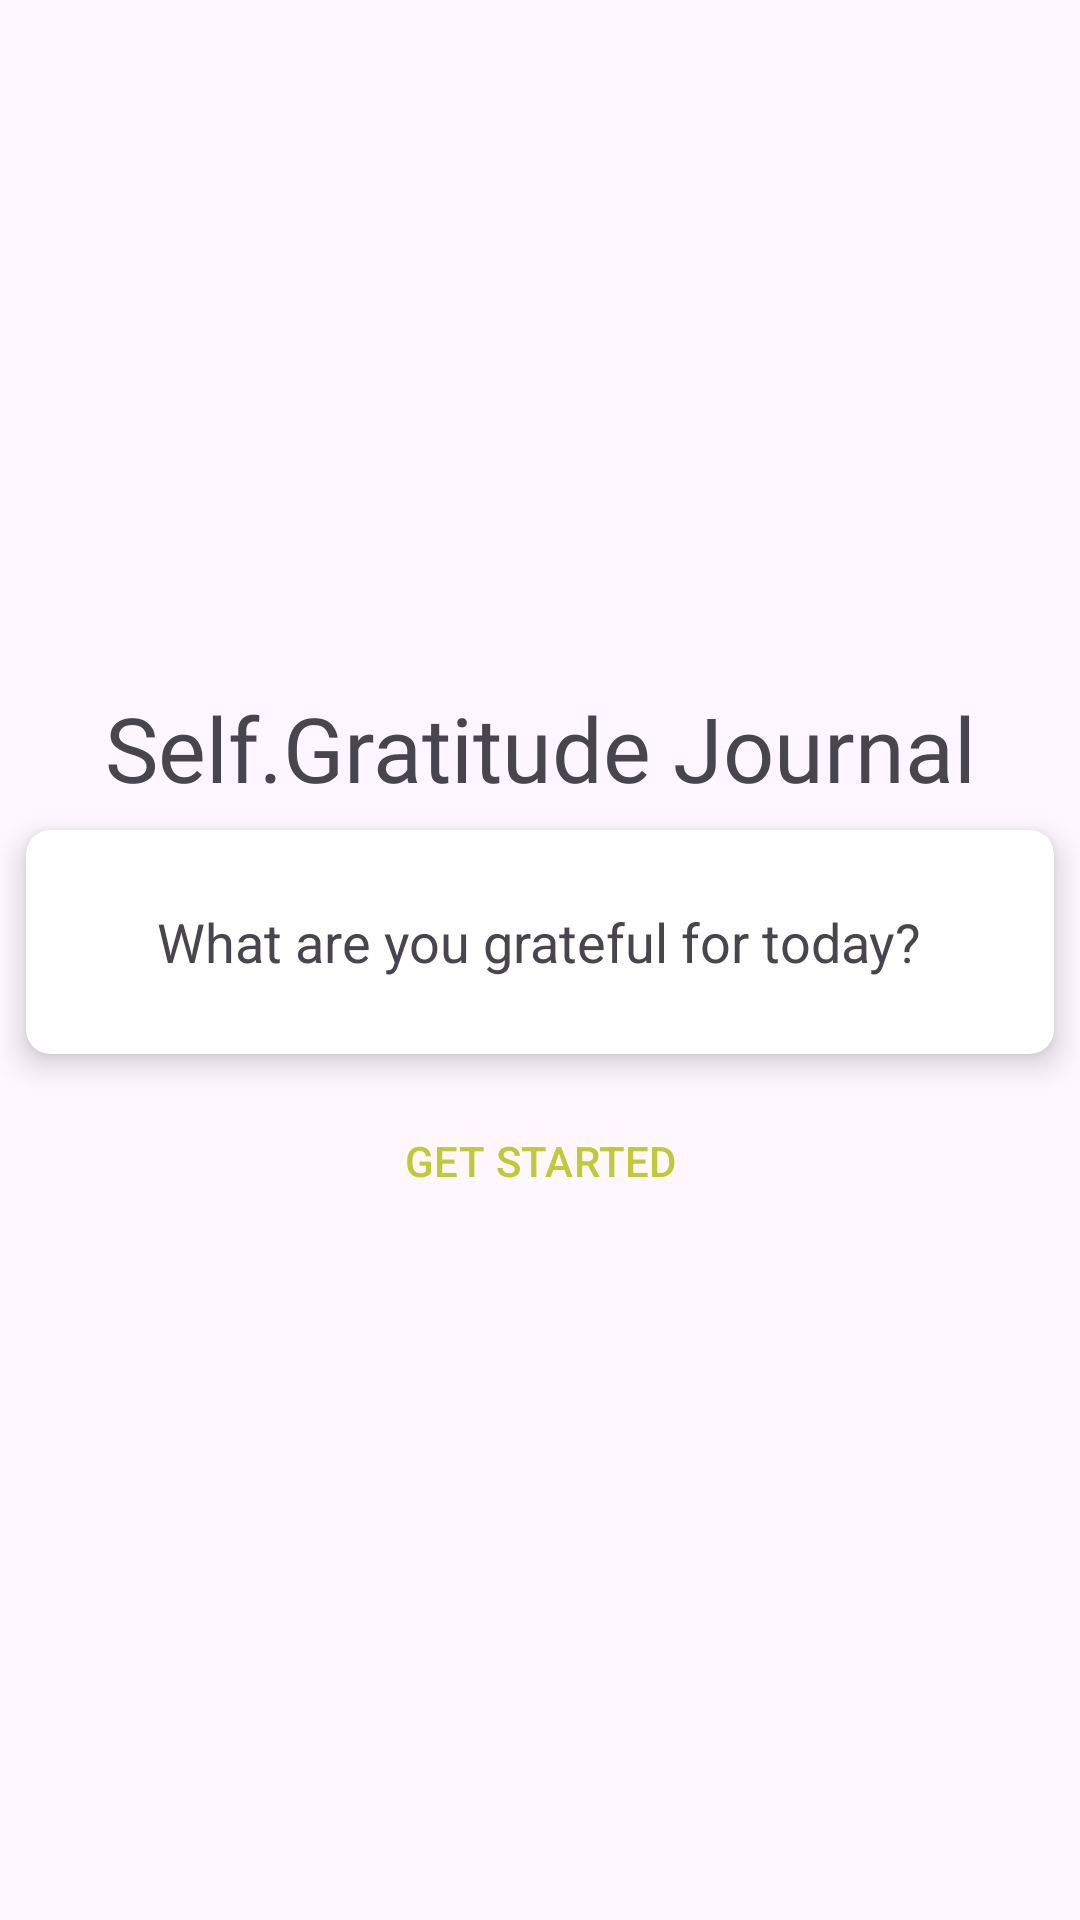

Android layout source for this screen:
<!-- AndroidManifest.xml: application theme Theme.Self -->
<!-- res/layout/activity_main.xml -->
<?xml version="1.0" encoding="utf-8"?>
<layout xmlns:app="http://schemas.android.com/apk/res-auto"
    xmlns:tools="http://schemas.android.com/tools"
    xmlns:android="http://schemas.android.com/apk/res/android">

  <LinearLayout
    android:id="@+id/main"
    android:orientation="vertical"
    android:layout_width="match_parent"
    android:layout_height="match_parent"
    tools:context=".MainActivity"
    android:gravity="center">

      <TextView
          android:id="@+id/title"
          android:layout_width="338dp"
          android:layout_height="36dp"
          android:fontFamily="@font/roboto_bold"
          android:gravity="center|center_horizontal"
          android:text="@string/title_text"
          android:textSize="30sp" />
    <RelativeLayout
        android:layout_width="match_parent"
        android:layout_height="wrap_content"
        android:id="@+id/content"
        android:gravity="center_horizontal">

        <androidx.cardview.widget.CardView
            android:layout_width="match_parent"
            android:layout_height="98dp"
            app:cardCornerRadius="8dp"
            app:cardElevation="6dp"
            app:cardUseCompatPadding="true">

            <TextView
                android:id="@+id/gratefulText"
                android:layout_width="wrap_content"
                android:layout_height="wrap_content"
                android:layout_gravity="center"
                android:text="@string/gratefulText"
                android:textSize="18sp" />

        </androidx.cardview.widget.CardView>
    </RelativeLayout>

    <Button
        android:id="@+id/startButton"
        android:layout_width="match_parent"
        android:layout_height="wrap_content"
        android:background="@android:color/transparent"
        android:text="@string/startButton"
        android:textColor="@color/colorAccent"
        android:textColorLink="#237985" />


  </LinearLayout>
</layout>
<!-- resources referenced by this layout -->
<resources>
  <color name="colorAccent">#c0ca33</color>
  <string name="gratefulText">What are you grateful for today?</string>
  <string name="startButton">GET STARTED</string>
  <string name="title_text">Self.Gratitude Journal</string>
  <style name="Theme.Self" parent="Base.Theme.Self" />
  <style name="Base.Theme.Self" parent="Theme.Material3.DayNight.NoActionBar">
          
          
      </style>
</resources>
